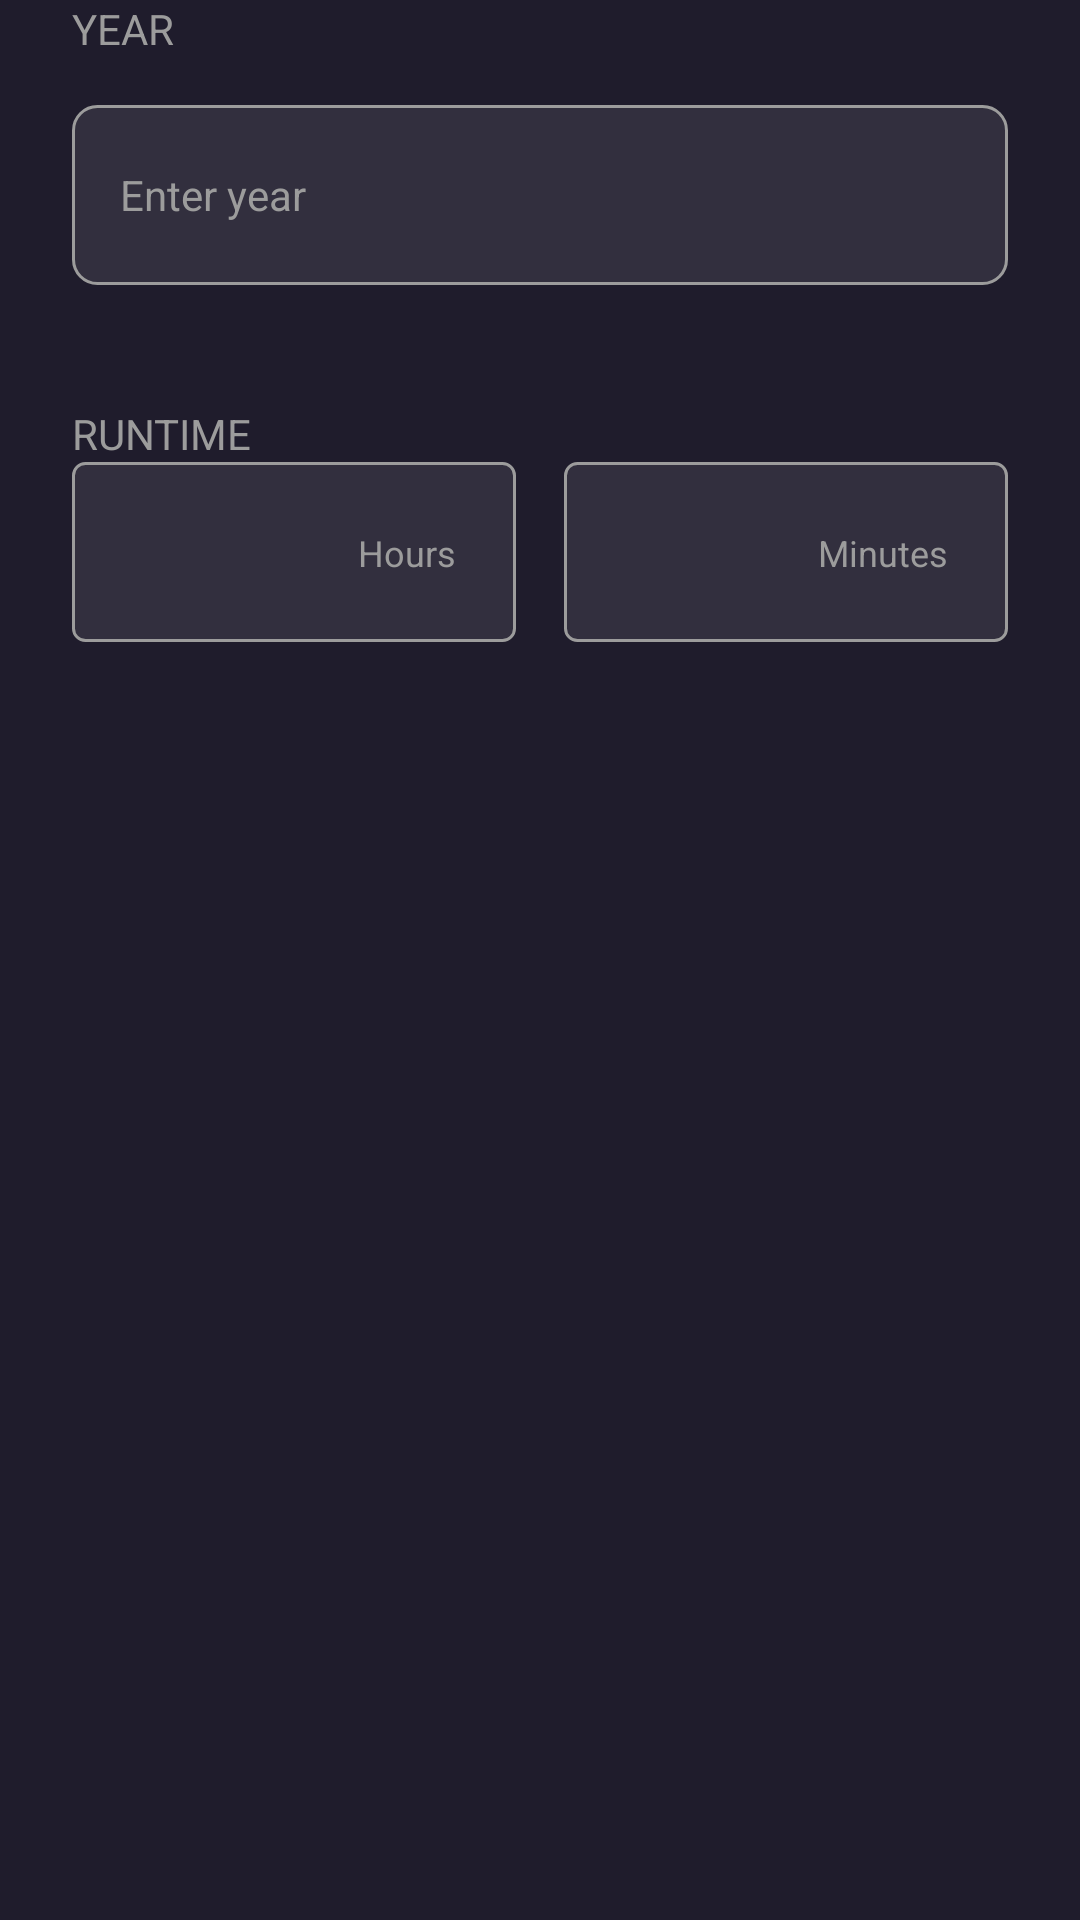

Here is an Android app screen rendered from its layout file. Give the layout XML and the strings, colors and styles it references.
<!-- AndroidManifest.xml: application theme Theme.Application -->
<!-- res/layout/fragment_search_by_date.xml -->
<?xml version="1.0" encoding="utf-8"?>
<RelativeLayout xmlns:android="http://schemas.android.com/apk/res/android"
    xmlns:app="http://schemas.android.com/apk/res-auto"
    xmlns:tools="http://schemas.android.com/tools"
    android:layout_width="match_parent"
    android:layout_height="wrap_content"
    android:background="@color/accent_1"
    android:paddingHorizontal="24dp"
    tools:context=".Search.SearchByDate">

    <androidx.appcompat.widget.AppCompatTextView
        android:id="@+id/year_tv"
        style="@style/TextLightGrey14"
        android:layout_width="wrap_content"
        android:layout_height="wrap_content"
        android:text="@string/year_key"
        android:textAllCaps="true" />

    <androidx.appcompat.widget.AppCompatEditText
        android:id="@+id/year_edt"
        style="@style/EditTextStyle"
        android:layout_width="match_parent"
        android:layout_height="60dp"
        android:layout_below="@id/year_tv"
        android:layout_marginTop="16dp"
        android:background="@drawable/edit_text_bg_with_grey_border"
        android:hint="@string/enter_year_key"
        android:inputType="number"
        android:maxLength="4" />

    <androidx.constraintlayout.widget.ConstraintLayout
        android:layout_width="match_parent"
        android:layout_height="wrap_content"
        android:layout_below="@id/year_edt"
        android:layout_marginTop="40dp">

        <androidx.appcompat.widget.AppCompatTextView
            android:id="@+id/runtime_tv"
            style="@style/TextLightGrey14"
            android:layout_width="wrap_content"
            android:layout_height="wrap_content"
            android:text="@string/runtime_key"
            android:textAllCaps="true"
            app:layout_constraintStart_toStartOf="parent"
            app:layout_constraintTop_toTopOf="parent" />


        <com.google.android.material.textfield.TextInputLayout
            android:id="@+id/hours_layout"
            style="@style/TextInputLayoutStyle"
            android:layout_width="0dp"
            android:layout_height="60dp"
            android:layout_marginHorizontal="0dp"
            android:layout_marginEnd="16dp"
            app:layout_constraintEnd_toStartOf="@id/minutes_layout"
            app:layout_constraintStart_toStartOf="parent"
            app:layout_constraintTop_toBottomOf="@id/runtime_tv">

            <androidx.appcompat.widget.AppCompatEditText
                android:id="@+id/hours_edt"
                style="@style/EditTextStyle"
                android:layout_width="match_parent"
                android:layout_height="60dp"
                android:background="@drawable/bg_with_grey_border_radius4"
                android:inputType="number"
                android:maxLength="2"
                android:textStyle="bold" />
        </com.google.android.material.textfield.TextInputLayout>

        <com.google.android.material.textfield.TextInputLayout
            android:id="@+id/minutes_layout"
            style="@style/TextInputLayoutStyle"
            android:layout_width="0dp"
            android:layout_height="60dp"
            android:layout_marginHorizontal="0dp"
            app:layout_constraintEnd_toEndOf="parent"
            app:layout_constraintStart_toEndOf="@id/hours_layout"
            app:layout_constraintTop_toTopOf="@id/hours_layout">

            <androidx.appcompat.widget.AppCompatEditText
                android:id="@+id/minutes_edt"
                style="@style/EditTextStyle"
                android:layout_width="match_parent"
                android:layout_height="60dp"
                android:background="@drawable/bg_with_grey_border_radius4"
                android:inputType="number"
                android:maxLength="2" />
        </com.google.android.material.textfield.TextInputLayout>

        <androidx.appcompat.widget.AppCompatTextView
            android:id="@+id/hours_suffix_tv"
            style="@style/TextLightGrey12"
            android:layout_width="wrap_content"
            android:layout_height="wrap_content"
            android:layout_marginEnd="20dp"
            android:text="@string/hours_key"
            app:layout_constraintBottom_toBottomOf="@id/hours_layout"
            app:layout_constraintEnd_toEndOf="@id/hours_layout"
            app:layout_constraintTop_toTopOf="@id/hours_layout" />


        <androidx.appcompat.widget.AppCompatTextView
            android:id="@+id/minutes_suffix_tv"
            style="@style/TextLightGrey12"
            android:layout_width="wrap_content"
            android:layout_height="wrap_content"
            android:layout_marginEnd="20dp"
            android:text="@string/minutes_key"
            app:layout_constraintBottom_toBottomOf="@id/minutes_layout"
            app:layout_constraintEnd_toEndOf="@id/minutes_layout"
            app:layout_constraintTop_toTopOf="@id/minutes_layout" />
    </androidx.constraintlayout.widget.ConstraintLayout>
</RelativeLayout>
<!-- resources referenced by this layout -->
<resources>
  <color name="accent_1">#1F1C2C</color>
  <!-- drawable bg_with_grey_border_radius4 (drawable) -->
  <?xml version="1.0" encoding="utf-8"?>
  <shape android:shape="rectangle"
      xmlns:android="http://schemas.android.com/apk/res/android" >
      <solid android:color="@color/accent_3"/>
      <corners android:radius="4dp"/>
      <stroke android:color="@color/accent_4"
          android:width="1dp"/>
  </shape>
  <!-- drawable edit_text_bg_with_grey_border (drawable) -->
  <?xml version="1.0" encoding="utf-8"?>
  <shape android:shape="rectangle"
      xmlns:android="http://schemas.android.com/apk/res/android" >
      <solid android:color="@color/accent_3"/>
      <corners android:radius="8dp"/>
      <stroke android:color="@color/accent_4"
          android:width="1dp"/>
  </shape>
  <string name="enter_year_key">Enter year</string>
  <string name="hours_key">Hours</string>
  <string name="minutes_key" tools:ignore="ExtraTranslation">Minutes</string>
  <string name="runtime_key">runtime</string>
  <string name="year_key">Year</string>
  <style name="EditTextStyle" parent="Widget.AppCompat.EditText">
          <item name="android:textSize">14sp</item>
          <item name="android:paddingVertical">14dp</item>
          <item name="android:paddingStart">16dp</item>
          <item name="android:textColor">@color/white</item>
          <item name="android:singleLine">true</item>
          <item name="hintEnabled">true</item>
          <item name="android:textColorHint">@color/accent_4</item>
      </style>
  <style name="TextLightGrey12" parent="Widget.AppCompat.TextView">
          <item name="android:textSize">12sp</item>
          <item name="android:textColor">@color/accent_4</item>
      </style>
  <style name="TextLightGrey14" parent="Widget.AppCompat.TextView">
          <item name="android:textSize">14sp</item>
          <item name="android:textColor">@color/accent_4</item>
      </style>
  <style name="Theme.Application" parent="Theme.MaterialComponents.DayNight.NoActionBar">
          
          <item name="colorPrimary">@color/accent_1</item>
          <item name="colorPrimaryVariant">@color/accent_1</item>
          <item name="colorOnPrimary">@color/white</item>
          
          <item name="colorSecondary">@color/teal_200</item>
          <item name="colorSecondaryVariant">@color/teal_700</item>
          <item name="colorOnSecondary">@color/white</item>
          
          <item name="android:statusBarColor">?attr/colorPrimaryVariant</item>
          
          <item name="bottomSheetDialogTheme">@style/AppBottomSheetDialogTheme</item>
  
      </style>
  <color name="accent_3">#322F3E</color>
  <color name="accent_4">#9C9C9C</color>
  <color name="white">#FFFFFFFF</color>
  <dimen name="main_button_corner_radius">8dp</dimen>
  <style name="ErrorTextAppearance" parent="TextAppearance.AppCompat">
          <item name="android:textColor">@color/accent_2</item>
          <item name="android:textSize">11sp</item>
      </style>
  <color name="accent_2">#FF050A</color>
  <color name="teal_200">#FF03DAC5</color>
  <color name="teal_700">#FF018786</color>
  <style name="AppBottomSheetDialogTheme" parent="Theme.Design.BottomSheetDialog">
          <item name="bottomSheetStyle">@style/AppModelStyle</item>
      </style>
  <style name="AppModelStyle" parent="Widget.Design.BottomSheet.Modal">
          <item name="android:background">@drawable/bottom_sheet_dialog</item>
      </style>
  <!-- drawable bottom_sheet_dialog (drawable) -->
  <?xml version="1.0" encoding="utf-8"?>
  <shape xmlns:android="http://schemas.android.com/apk/res/android"
      android:shape="rectangle"
      >
      <corners android:topRightRadius="35dp"
          android:topLeftRadius="35dp"
          />
      <solid android:color="@color/accent_3"/>
  
      <padding android:top="10dp"
          android:bottom="10dp"
          android:right="16dp"
          android:left="16dp"/>
  </shape>
</resources>
